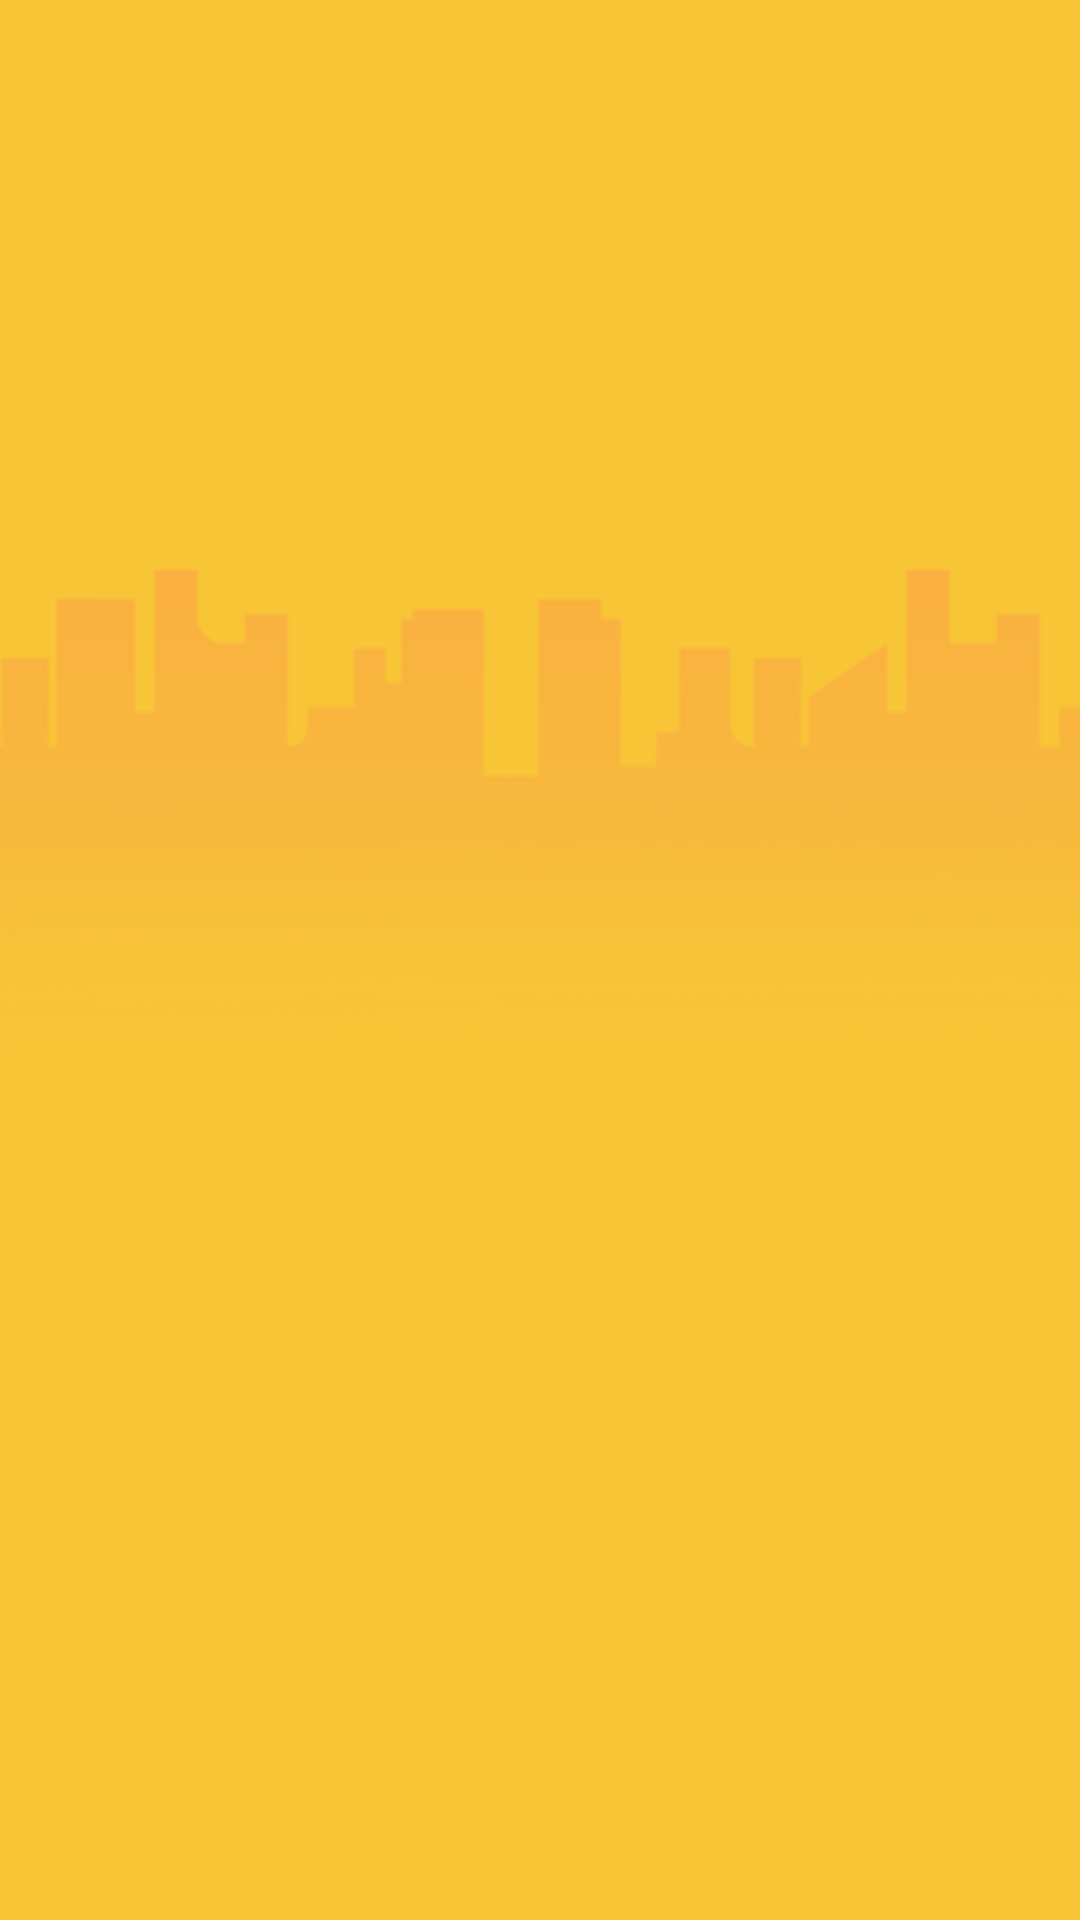

This screen was rendered from an Android layout file. Write that file and the resources it references.
<!-- AndroidManifest.xml: application theme AppThemeNoActionBar -->
<!-- res/layout/intro_screen__login_1.xml -->
<?xml version="1.0" encoding="utf-8"?>
<LinearLayout xmlns:android="http://schemas.android.com/apk/res/android"
    xmlns:app="http://schemas.android.com/apk/res-auto"
    xmlns:tools="http://schemas.android.com/tools"
    android:layout_width="match_parent"
    android:layout_height="match_parent"
    android:background="@drawable/background_second"
    android:orientation="vertical"/>
<!-- resources referenced by this layout -->
<resources>
  <!-- drawable background_second: png bitmap (drawable, 8833 bytes) -->
  <style name="AppThemeNoActionBar" parent="Theme.AppCompat.Light.NoActionBar">
          
          <item name="colorPrimary">@color/colorSpace</item>
          <item name="colorPrimaryDark">@color/colorSpace</item>
          <item name="colorAccent">@color/colorGray</item>
      </style>
  <color name="colorSpace">#F9B33F</color>
  <color name="colorGray">#535353</color>
</resources>
